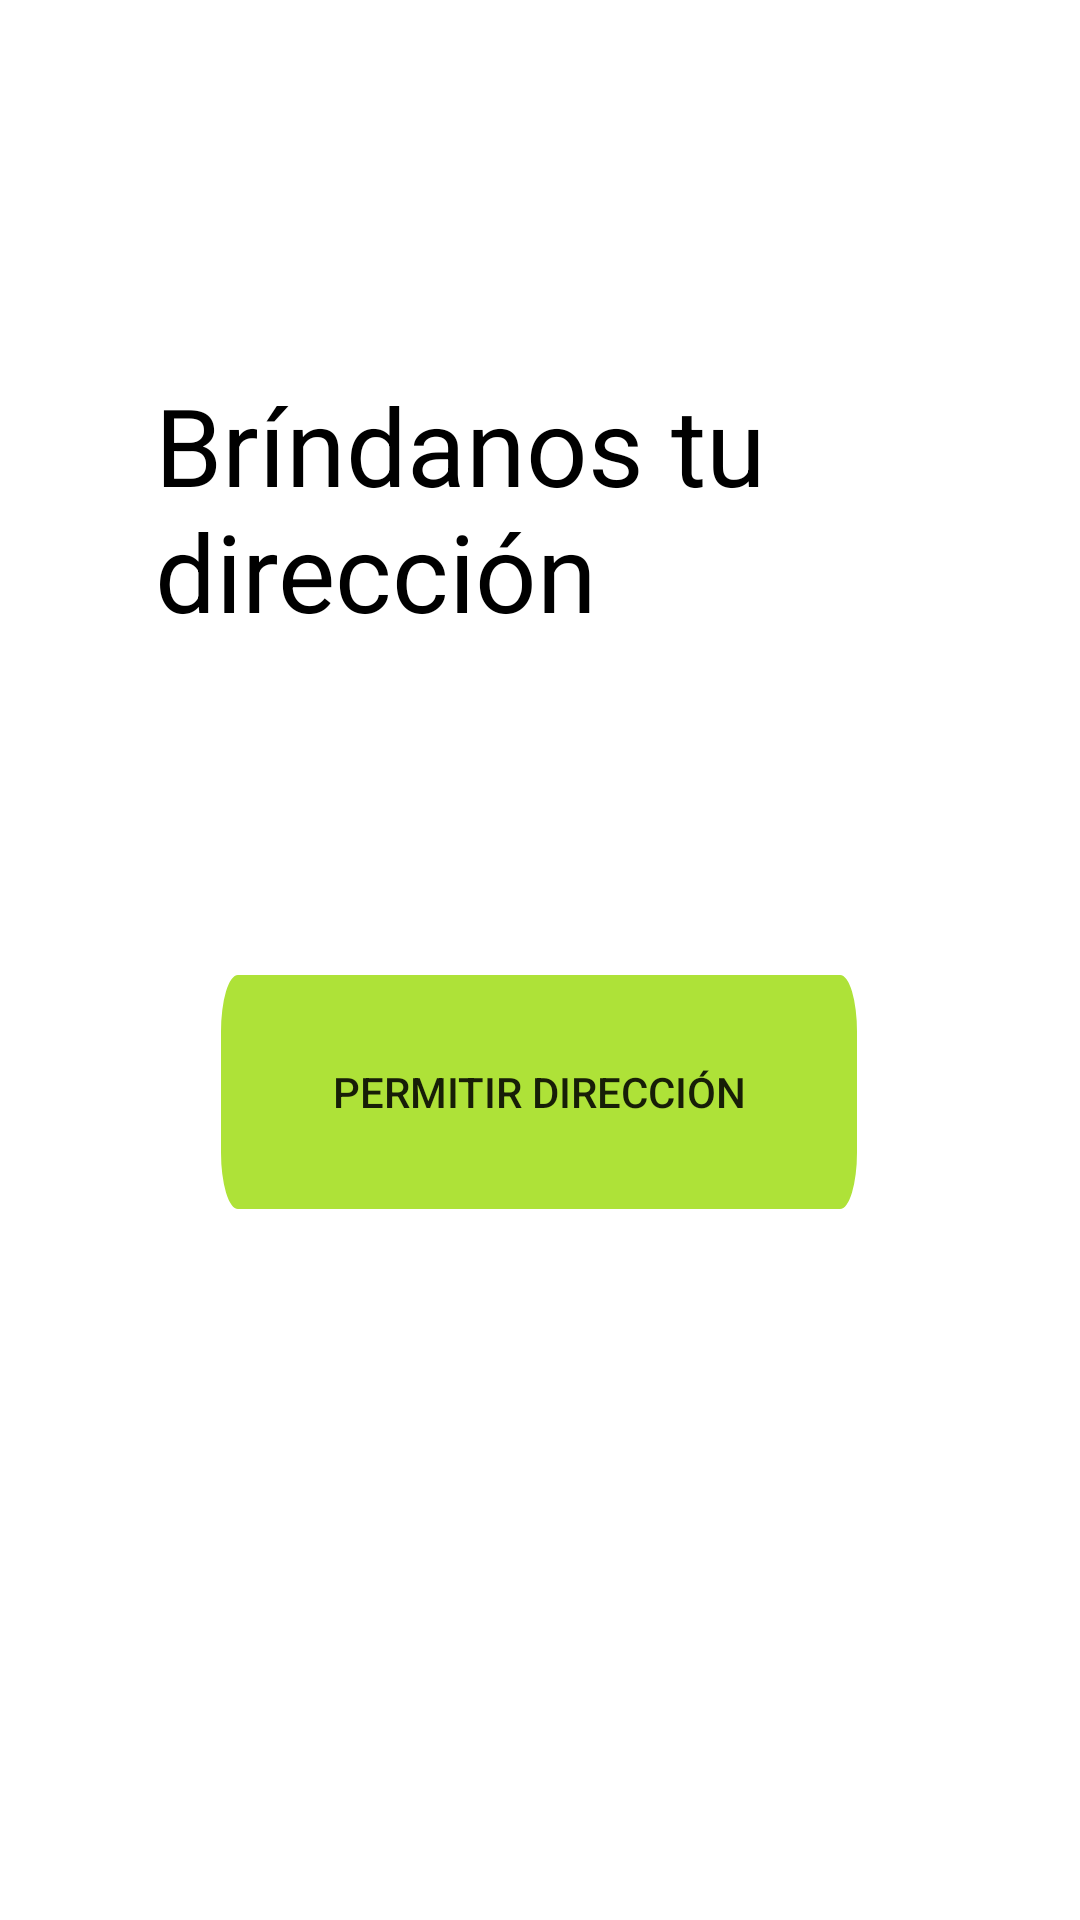

Here is an Android app screen rendered from its layout file. Give the layout XML and the strings, colors and styles it references.
<!-- AndroidManifest.xml: application theme Theme.Arreglaloapp -->
<!-- res/layout/activity_perm_dir.xml -->
<?xml version="1.0" encoding="utf-8"?>
<androidx.constraintlayout.widget.ConstraintLayout xmlns:android="http://schemas.android.com/apk/res/android"
    xmlns:app="http://schemas.android.com/apk/res-auto"
    xmlns:tools="http://schemas.android.com/tools"
    android:layout_width="match_parent"
    android:layout_height="match_parent"
    tools:context="com.Arreglalo.arreglalo.perm_dir">

    <Button
        android:id="@+id/button"
        android:layout_width="212dp"
        android:layout_height="78dp"
        android:layout_marginTop="108dp"
        android:background="@drawable/estado_but"
        android:onClick="click"
        android:text="@string/bt_perdirecc"
        app:layout_constraintEnd_toEndOf="parent"
        app:layout_constraintHorizontal_bias="0.497"
        app:layout_constraintStart_toStartOf="parent"
        app:layout_constraintTop_toBottomOf="@+id/textView4" />

    <TextView
        android:id="@+id/textView4"
        android:layout_width="257dp"
        android:layout_height="93dp"
        android:layout_marginTop="124dp"
        android:text="@string/txt_birnddirec"
        android:textColor="@color/black"
        android:textSize="36sp"
        app:layout_constraintEnd_toEndOf="parent"
        app:layout_constraintStart_toStartOf="parent"
        app:layout_constraintTop_toTopOf="parent" />
</androidx.constraintlayout.widget.ConstraintLayout>
<!-- resources referenced by this layout -->
<resources>
  <color name="black">#FF000000</color>
  <!-- drawable estado_but (drawable) -->
  <?xml version="1.0" encoding="utf-8"?>
  <selector xmlns:android="http://schemas.android.com/apk/res/android">
  <item android:state_enabled="true" android:drawable="@drawable/ic_recurso_13logoarreglalo"></item>
      <item android:state_enabled="false" android:drawable="@drawable/ic_unable_buttonlogoarreglalo"></item>
  </selector>
  <string name="bt_perdirecc">Permitir dirección</string>
  <string name="txt_birnddirec">Bríndanos tu dirección</string>
  <style name="Theme.Arreglaloapp" parent="Theme.MaterialComponents.DayNight.DarkActionBar">
          
          <item name="colorPrimary">@color/purple_500</item>
          <item name="colorPrimaryVariant">@color/purple_700</item>
          <item name="colorOnPrimary">@color/white</item>
          
          <item name="colorSecondary">@color/arre_darkBlue</item>
          <item name="colorSecondaryVariant">@color/arre_blue</item>
          <item name="colorOnSecondary">@color/black</item>
          
          <item name="android:statusBarColor" tools:targetApi="l">?attr/colorPrimaryVariant</item>
          
  
      </style>
  <!-- drawable ic_recurso_13logoarreglalo (drawable) -->
  <vector android:height="99.4363dp" android:viewportHeight="98"
      android:viewportWidth="887" android:width="900dp" xmlns:android="http://schemas.android.com/apk/res/android">
      <path android:fillColor="#aee238" android:pathData="M23.7,0L863.3,0A23.7,23.7 0,0 1,887 23.7L887,74.3A23.7,23.7 0,0 1,863.3 98L23.7,98A23.7,23.7 0,0 1,0 74.3L0,23.7A23.7,23.7 0,0 1,23.7 0z"/>
  </vector>
  <!-- drawable ic_unable_buttonlogoarreglalo (drawable) -->
  <vector android:height="98.657715dp" android:viewportHeight="98"
      android:viewportWidth="894" android:width="900dp" xmlns:android="http://schemas.android.com/apk/res/android">
      <path android:fillColor="#c5c8b6" android:pathData="M23.7,0L870.3,0A23.7,23.7 0,0 1,894 23.7L894,74.3A23.7,23.7 0,0 1,870.3 98L23.7,98A23.7,23.7 0,0 1,0 74.3L0,23.7A23.7,23.7 0,0 1,23.7 0z"/>
  </vector>
  <color name="purple_500">#90bf01</color>
  <color name="purple_700">#90bf01</color>
  <color name="white">#FFFFFFFF</color>
  <color name="arre_darkBlue">#00a7c5</color>
  <color name="arre_blue">#40bfcb</color>
</resources>
